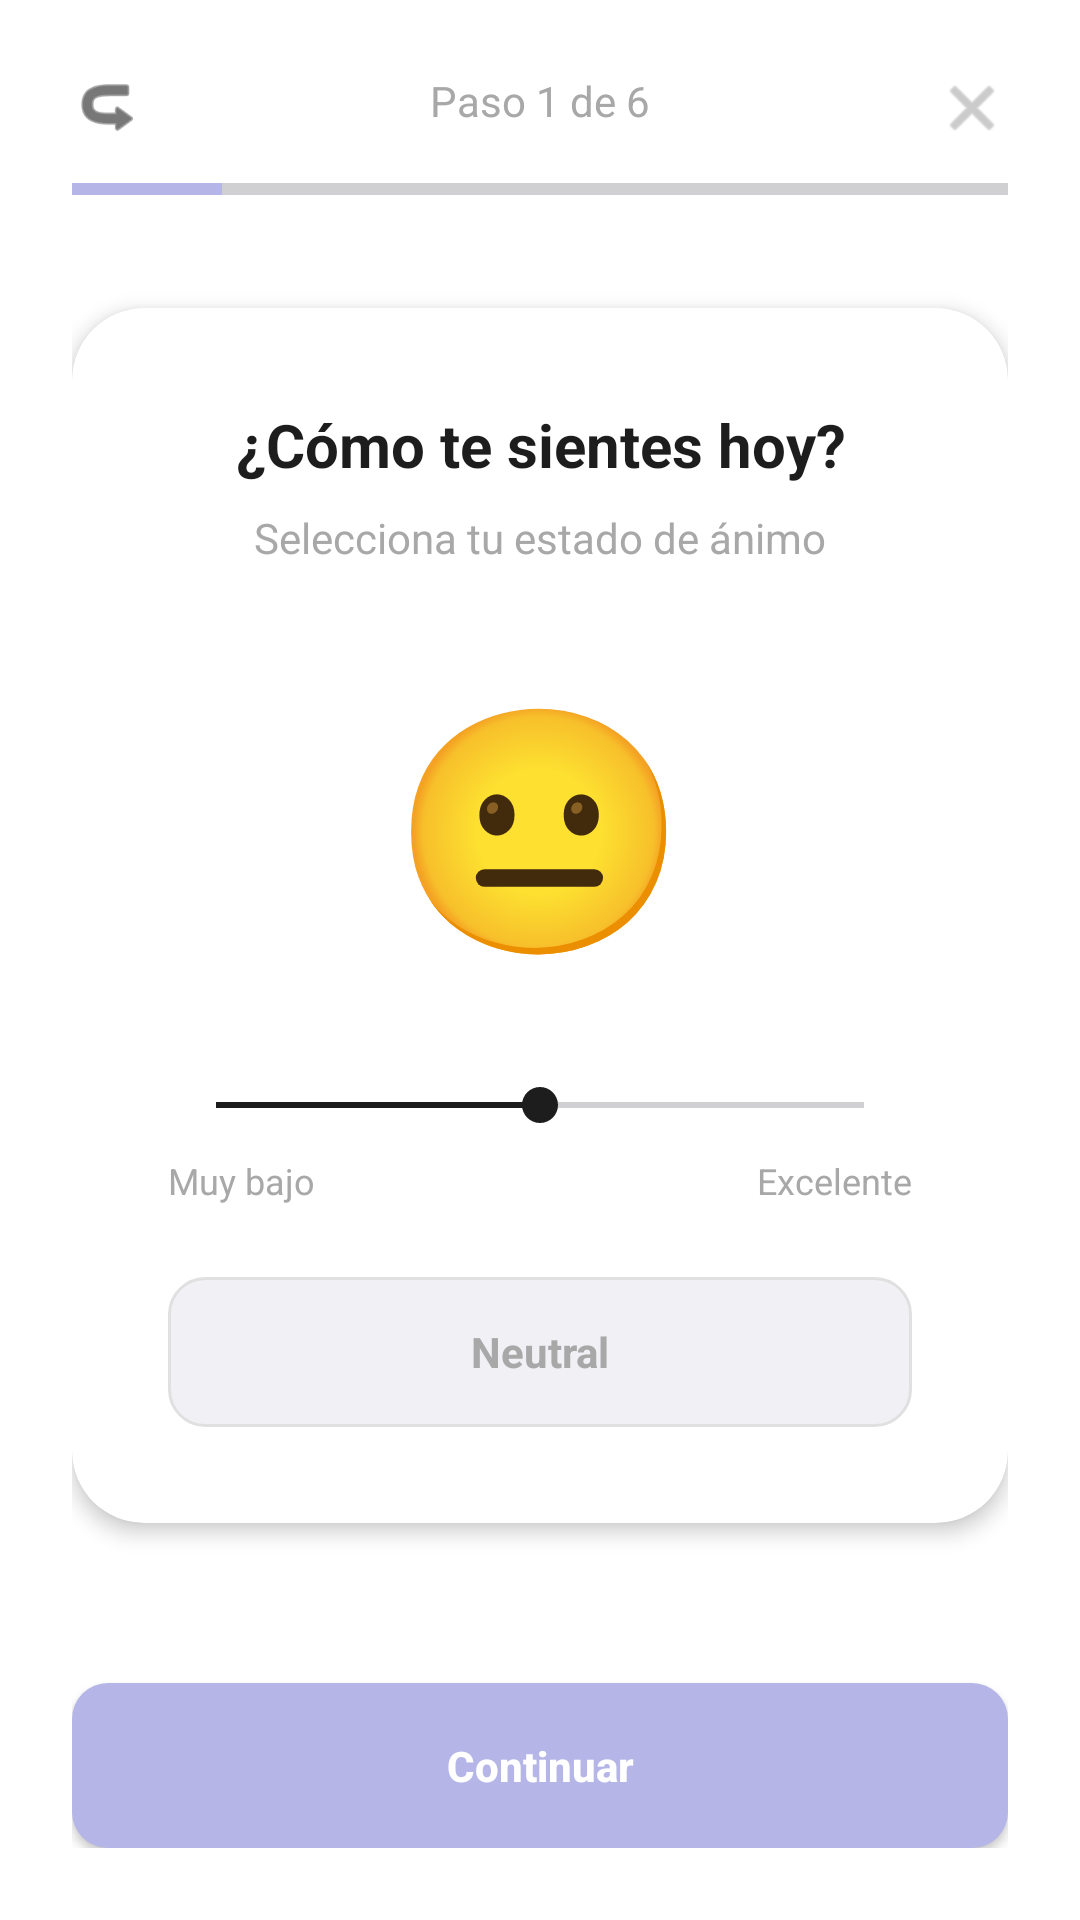

Android layout source for this screen:
<!-- AndroidManifest.xml: application theme Theme._5HT_App_Frontend_Android -->
<!-- res/layout/activity_checkup.xml -->
<?xml version="1.0" encoding="utf-8"?>
<androidx.constraintlayout.widget.ConstraintLayout
    xmlns:android="http://schemas.android.com/apk/res/android"
    xmlns:app="http://schemas.android.com/apk/res-auto"
    xmlns:tools="http://schemas.android.com/tools"
    android:id="@+id/main"
    android:layout_width="match_parent"
    android:layout_height="match_parent"
    android:background="@color/white"
    android:padding="24dp">

    <ImageView
        android:id="@+id/btnClose"
        android:layout_width="24dp"
        android:layout_height="24dp"
        android:src="@android:drawable/ic_menu_close_clear_cancel"
        app:tint="@color/text_secondary"
        app:layout_constraintTop_toTopOf="parent"
        app:layout_constraintEnd_toEndOf="parent"/>

    <ImageView
        android:id="@+id/btnBack"
        android:layout_width="24dp"
        android:layout_height="24dp"
        android:src="@android:drawable/ic_menu_revert"
        android:rotation="180"
        app:tint="@color/text_primary"
        app:layout_constraintTop_toTopOf="parent"
        app:layout_constraintStart_toStartOf="parent"/>
    <TextView
        android:id="@+id/tvStep"
        android:layout_width="wrap_content"
        android:layout_height="wrap_content"
        android:text="Paso 1 de 6"
        android:textColor="@color/text_secondary"
        app:layout_constraintTop_toTopOf="parent"
        app:layout_constraintStart_toStartOf="parent"
        app:layout_constraintEnd_toEndOf="parent"/>

    <ProgressBar
        android:id="@+id/progressBar"
        style="?android:attr/progressBarStyleHorizontal"
        android:layout_width="match_parent"
        android:layout_height="8dp"
        android:layout_marginTop="16dp"
        android:progress="16"
        android:progressTint="@color/primary_soft_purple"
        app:layout_constraintTop_toBottomOf="@id/tvStep"/>

    <androidx.cardview.widget.CardView
        android:layout_width="match_parent"
        android:layout_height="wrap_content"
        app:cardCornerRadius="24dp"
        app:cardElevation="4dp"
        app:cardBackgroundColor="@color/white"
        app:layout_constraintTop_toBottomOf="@id/progressBar"
        app:layout_constraintBottom_toTopOf="@id/btnContinue"
        app:layout_constraintVertical_bias="0.4">

        <LinearLayout
            android:layout_width="match_parent"
            android:layout_height="wrap_content"
            android:orientation="vertical"
            android:gravity="center"
            android:padding="32dp">

            <TextView
                android:layout_width="wrap_content"
                android:layout_height="wrap_content"
                android:text="¿Cómo te sientes hoy?"
                android:textSize="20sp"
                android:textStyle="bold"
                android:textColor="@color/text_primary"
                android:textAlignment="center"/>

            <TextView
                android:layout_width="wrap_content"
                android:layout_height="wrap_content"
                android:text="Selecciona tu estado de ánimo"
                android:textColor="@color/text_secondary"
                android:layout_marginTop="8dp"/>

            <TextView
                android:id="@+id/tvMoodEmoji"
                android:layout_width="wrap_content"
                android:layout_height="wrap_content"
                android:text="😐"
                android:textSize="80sp"
                android:layout_marginTop="32dp"
                android:layout_marginBottom="32dp"/>

            <SeekBar
                android:id="@+id/seekBarMood"
                android:layout_width="match_parent"
                android:layout_height="wrap_content"
                android:max="4"
                android:progress="2"
                android:progressTint="@color/text_primary"
                android:thumbTint="@color/text_primary"/>
            <LinearLayout
                android:layout_width="match_parent"
                android:layout_height="wrap_content"
                android:orientation="horizontal"
                android:layout_marginTop="8dp">
                <TextView
                    android:layout_width="0dp"
                    android:layout_height="wrap_content"
                    android:layout_weight="1"
                    android:text="Muy bajo"
                    android:textSize="12sp"
                    android:textColor="@color/text_secondary"/>
                <TextView
                    android:layout_width="wrap_content"
                    android:layout_height="wrap_content"
                    android:text="Excelente"
                    android:textSize="12sp"
                    android:textColor="@color/text_secondary"/>
            </LinearLayout>

            <TextView
                android:id="@+id/tvMoodLabel"
                android:layout_width="match_parent"
                android:layout_height="50dp"
                android:text="Neutral"
                android:gravity="center"
                android:background="@drawable/bg_input_field"
                android:textColor="@color/text_secondary"
                android:textStyle="bold"
                android:layout_marginTop="24dp"/>

        </LinearLayout>
    </androidx.cardview.widget.CardView>

    <androidx.appcompat.widget.AppCompatButton
        android:id="@+id/btnContinue"
        android:layout_width="match_parent"
        android:layout_height="55dp"
        android:background="@drawable/bg_button_primary"
        android:text="Continuar"
        android:textColor="@color/white"
        android:textStyle="bold"
        android:textAllCaps="false"
        app:layout_constraintBottom_toBottomOf="parent"
        app:layout_constraintStart_toStartOf="parent"
        app:layout_constraintEnd_toEndOf="parent"/>

</androidx.constraintlayout.widget.ConstraintLayout>
<!-- resources referenced by this layout -->
<resources>
  <color name="primary_soft_purple">#B5B5E8</color>
  <color name="text_primary">#1D1D1D</color>
  <color name="text_secondary">#A8A8A8</color>
  <color name="white">#FFFFFFFF</color>
  <!-- drawable bg_button_primary (drawable) -->
  <?xml version="1.0" encoding="utf-8"?>
  <shape xmlns:android="http://schemas.android.com/apk/res/android">
      <solid android:color="@color/primary_soft_purple"/>
      <corners android:radius="12dp"/>
  </shape>
  <!-- drawable bg_input_field (drawable) -->
  <?xml version="1.0" encoding="utf-8"?>
  <shape xmlns:android="http://schemas.android.com/apk/res/android">
      <solid android:color="@color/input_background"/> <corners android:radius="12dp"/> <stroke android:width="1dp" android:color="#E0E0E0"/> </shape>
  <style name="Theme._5HT_App_Frontend_Android" parent="Base.Theme._5HT_App_Frontend_Android" />
  <color name="input_background">#F0F0F5</color>
  <style name="Base.Theme._5HT_App_Frontend_Android" parent="Theme.Material3.DayNight.NoActionBar">
          
          
      </style>
</resources>
